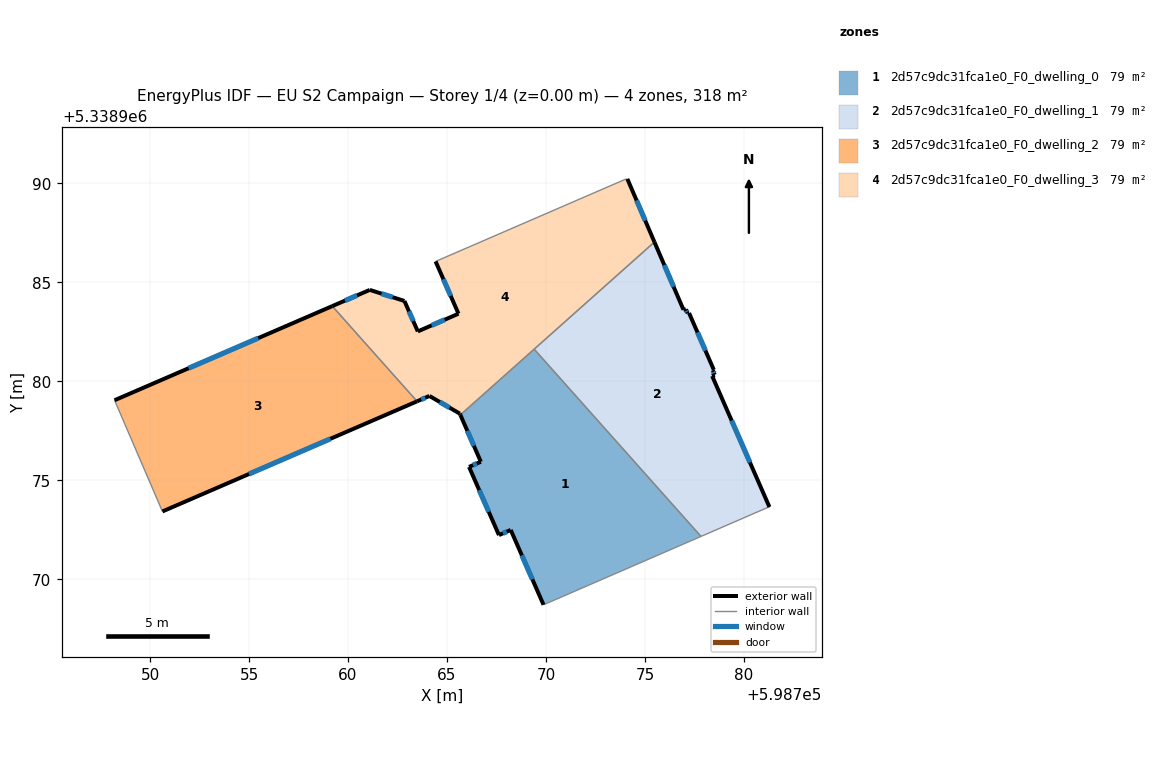
=== STOREY PLAN SPEC (per zone: floor XY polygon, exterior-wall plan segments, windows/doors) ===
zone 1: 2d57c9dc31fca1e0_F0_dwelling_0  (79.5 m²)
  floor: (598769.40, 5338981.63) (598777.83, 5338972.17) (598769.88, 5338968.72) (598768.22, 5338972.50) (598767.62, 5338972.24) (598766.11, 5338975.68) (598766.71, 5338975.94) (598765.68, 5338978.31)
  exterior wall: (598766.11, 5338975.68) – (598767.62, 5338972.24)  [3.8 m]
    window: (598766.63, 5338974.51) – (598767.11, 5338973.41)  [1.2 m²]
  exterior wall: (598766.71, 5338975.94) – (598766.11, 5338975.68)  [0.6 m]
    window: (598766.51, 5338975.85) – (598766.32, 5338975.77)  [0.2 m²]
  exterior wall: (598765.68, 5338978.31) – (598766.71, 5338975.94)  [2.6 m]
    window: (598766.03, 5338977.50) – (598766.36, 5338976.75)  [0.8 m²]
  exterior wall: (598768.22, 5338972.50) – (598769.88, 5338968.72)  [4.1 m]
    window: (598768.78, 5338971.21) – (598769.31, 5338970.00)  [1.3 m²]
  exterior wall: (598767.62, 5338972.24) – (598768.22, 5338972.50)  [0.6 m]
    window: (598767.83, 5338972.33) – (598768.02, 5338972.41)  [0.2 m²]
  interior walls: 3
zone 2: 2d57c9dc31fca1e0_F0_dwelling_1  (79.5 m²)
  floor: (598777.23, 5338983.45) (598778.48, 5338980.59) (598778.43, 5338980.57) (598778.52, 5338980.34) (598778.39, 5338980.27) (598781.29, 5338973.66) (598781.23, 5338973.64) (598777.83, 5338972.17) (598769.40, 5338981.63) (598775.48, 5338987.04) (598776.94, 5338983.62) (598777.06, 5338983.64) (598777.16, 5338983.44)
  exterior wall: (598778.52, 5338980.34) – (598778.43, 5338980.57)  [0.2 m]
    window: (598778.49, 5338980.41) – (598778.46, 5338980.49)  [0.1 m²]
  exterior wall: (598778.39, 5338980.27) – (598778.52, 5338980.34)  [0.1 m]
  exterior wall: (598781.29, 5338973.66) – (598778.39, 5338980.27)  [7.2 m]
    window: (598780.30, 5338975.91) – (598779.38, 5338978.02)  [2.2 m²]
  exterior wall: (598776.94, 5338983.62) – (598775.48, 5338987.04)  [3.7 m]
    window: (598776.45, 5338984.78) – (598775.98, 5338985.88)  [1.1 m²]
  exterior wall: (598777.06, 5338983.64) – (598776.94, 5338983.62)  [0.1 m]
  exterior wall: (598777.16, 5338983.44) – (598777.06, 5338983.64)  [0.2 m]
    window: (598777.13, 5338983.51) – (598777.10, 5338983.57)  [0.1 m²]
  exterior wall: (598777.23, 5338983.45) – (598777.16, 5338983.44)  [0.1 m]
  exterior wall: (598778.48, 5338980.59) – (598777.23, 5338983.45)  [3.1 m]
    window: (598778.05, 5338981.56) – (598777.65, 5338982.48)  [1.0 m²]
  exterior wall: (598778.43, 5338980.57) – (598778.48, 5338980.59)  [0.1 m]
  interior walls: 4
zone 3: 2d57c9dc31fca1e0_F0_dwelling_2  (79.5 m²)
  floor: (598759.20, 5338983.80) (598763.49, 5338979.00) (598750.62, 5338973.43) (598748.21, 5338979.05)
  exterior wall: (598750.62, 5338973.43) – (598763.49, 5338979.00)  [14.0 m]
    window: (598755.00, 5338975.32) – (598759.11, 5338977.10)  [4.3 m²]
  exterior wall: (598759.20, 5338983.80) – (598748.21, 5338979.05)  [12.0 m]
    window: (598755.46, 5338982.19) – (598751.95, 5338980.67)  [3.7 m²]
  interior walls: 2
zone 4: 2d57c9dc31fca1e0_F0_dwelling_3  (79.5 m²)
  floor: (598774.11, 5338990.23) (598775.48, 5338987.04) (598765.68, 5338978.31) (598765.65, 5338978.37) (598764.11, 5338979.27) (598763.49, 5338979.00) (598759.20, 5338983.80) (598761.10, 5338984.62) (598762.85, 5338984.06) (598763.53, 5338982.53) (598765.58, 5338983.42) (598764.42, 5338986.06) (598774.00, 5338990.21)
  exterior wall: (598761.10, 5338984.62) – (598759.20, 5338983.80)  [2.1 m]
    window: (598760.45, 5338984.34) – (598759.85, 5338984.08)  [0.6 m²]
  exterior wall: (598762.85, 5338984.06) – (598761.10, 5338984.62)  [1.8 m]
    window: (598762.25, 5338984.25) – (598761.69, 5338984.43)  [0.6 m²]
  exterior wall: (598763.53, 5338982.53) – (598762.85, 5338984.06)  [1.7 m]
    window: (598763.29, 5338983.05) – (598763.08, 5338983.54)  [0.5 m²]
  exterior wall: (598765.58, 5338983.42) – (598763.53, 5338982.53)  [2.2 m]
    window: (598764.88, 5338983.12) – (598764.22, 5338982.83)  [0.7 m²]
  exterior wall: (598764.42, 5338986.06) – (598765.58, 5338983.42)  [2.9 m]
    window: (598764.82, 5338985.16) – (598765.19, 5338984.32)  [0.9 m²]
  exterior wall: (598775.48, 5338987.04) – (598774.11, 5338990.23)  [3.5 m]
    window: (598775.01, 5338988.13) – (598774.58, 5338989.14)  [1.1 m²]
  exterior wall: (598765.65, 5338978.37) – (598765.68, 5338978.31)  [0.1 m]
  exterior wall: (598764.11, 5338979.27) – (598765.65, 5338978.37)  [1.8 m]
    window: (598764.63, 5338978.96) – (598765.12, 5338978.68)  [0.5 m²]
  exterior wall: (598763.49, 5338979.00) – (598764.11, 5338979.27)  [0.7 m]
    window: (598763.70, 5338979.09) – (598763.90, 5338979.17)  [0.2 m²]
  interior walls: 5

=== DERIVED (storey summary) ===
Building: EU S2 Campaign
Storey: 1 of 4  (floor level z = 0.00 m)
Storey gross floor area: 317.9 m²
Zones on this storey: 4
  - 2d57c9dc31fca1e0_F0_dwelling_0: floor 79.5 m²; exterior wall 11.8 m (35.3 m²); 5 window(s) 3.6 m²; WWR 10.2%
  - 2d57c9dc31fca1e0_F0_dwelling_1: floor 79.5 m²; exterior wall 14.9 m (44.8 m²); 5 window(s) 4.5 m²; WWR 9.9%
  - 2d57c9dc31fca1e0_F0_dwelling_2: floor 79.5 m²; exterior wall 26.0 m (78.0 m²); 2 window(s) 8.0 m²; WWR 10.2%
  - 2d57c9dc31fca1e0_F0_dwelling_3: floor 79.5 m²; exterior wall 16.7 m (50.1 m²); 8 window(s) 5.1 m²; WWR 10.2%
Zone adjacency (shared interzone walls):
  - 2d57c9dc31fca1e0_F0_dwelling_0 ↔ 2d57c9dc31fca1e0_F0_dwelling_1
  - 2d57c9dc31fca1e0_F0_dwelling_0 ↔ 2d57c9dc31fca1e0_F0_dwelling_3
  - 2d57c9dc31fca1e0_F0_dwelling_1 ↔ 2d57c9dc31fca1e0_F0_dwelling_3
  - 2d57c9dc31fca1e0_F0_dwelling_2 ↔ 2d57c9dc31fca1e0_F0_dwelling_3